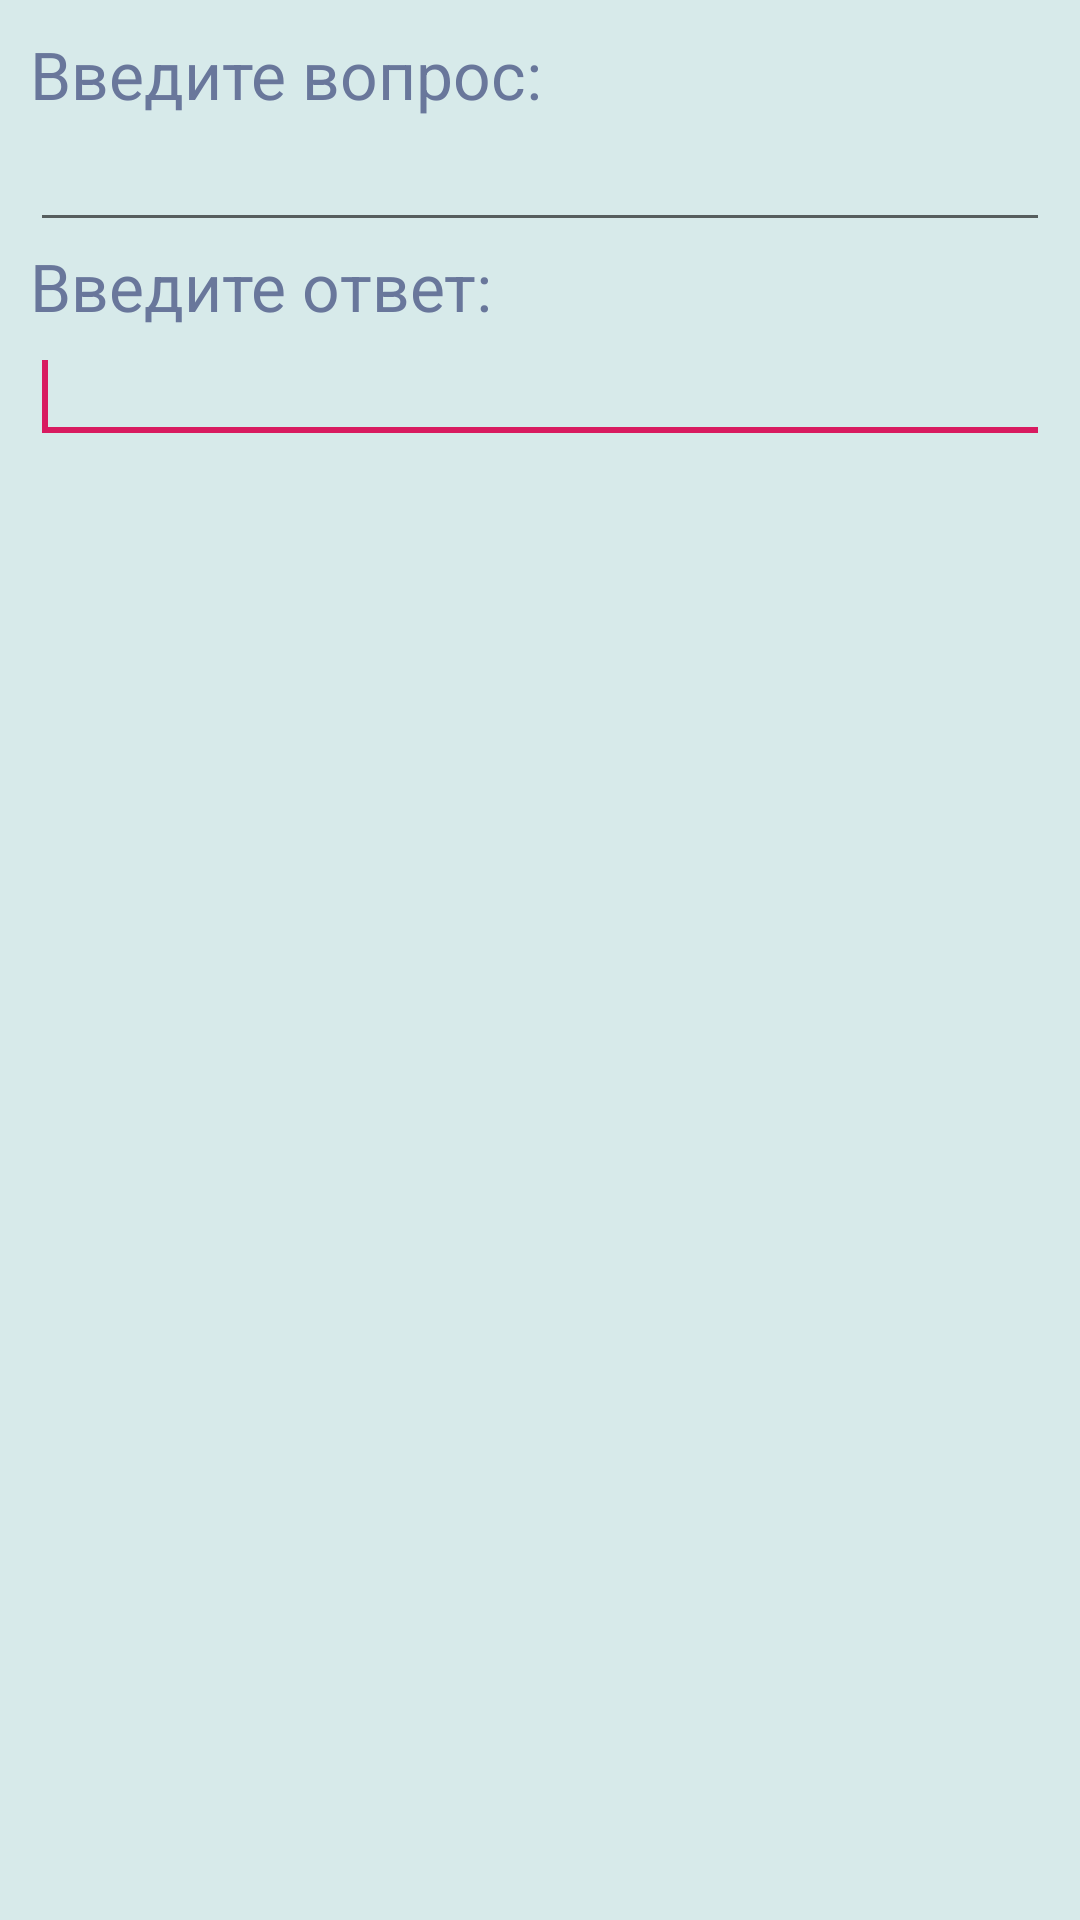

Here is an Android app screen rendered from its layout file. Give the layout XML and the strings, colors and styles it references.
<!-- AndroidManifest.xml: application theme AppTheme -->
<!-- res/layout/custom_adding_dialog.xml -->
<?xml version="1.0" encoding="utf-8"?>
<LinearLayout
        xmlns:android="http://schemas.android.com/apk/res/android"
        android:id="@+id/layout_root"
        android:layout_width="fill_parent"
        android:layout_height="fill_parent"
        android:orientation="vertical"
        android:padding="10dp" >

    <TextView
            android:id="@+id/tv"
            android:layout_width="wrap_content"
            android:layout_height="wrap_content"
            android:text="Введите вопрос: "
            android:textAppearance="?android:attr/textAppearanceLarge" />

    <EditText
            android:id="@+id/input_text"
            android:layout_width="match_parent"
            android:layout_height="wrap_content" >
        <requestFocus />
    </EditText>

    <TextView
            android:id="@+id/tv2"
            android:layout_width="wrap_content"
            android:layout_height="wrap_content"
            android:text="Введите ответ: "
            android:textAppearance="?android:attr/textAppearanceLarge" />

    <EditText
            android:id="@+id/input_text2"
            android:layout_width="match_parent"
            android:layout_height="wrap_content" >
        <requestFocus />
    </EditText>

</LinearLayout>
<!-- resources referenced by this layout -->
<resources>
  <style name="AppTheme" parent="Theme.AppCompat.Light.DarkActionBar">
          <item name="colorPrimary">@color/colorPrimary</item>
          <item name="colorPrimaryDark">@color/colorPrimaryDark</item>
          <item name="colorAccent">@color/colorAccent</item>
          <item name="android:colorBackground">@color/contentBackgroundColor</item>
          <item name="android:textColor">@color/contentTextColor</item>
      </style>
  <color name="colorPrimary">#69779B</color>
  <color name="colorPrimaryDark">#00574B</color>
  <color name="colorAccent">#D81B60</color>
  <color name="contentBackgroundColor">#D7EAEA</color>
  <color name="contentTextColor">#69779B</color>
</resources>
